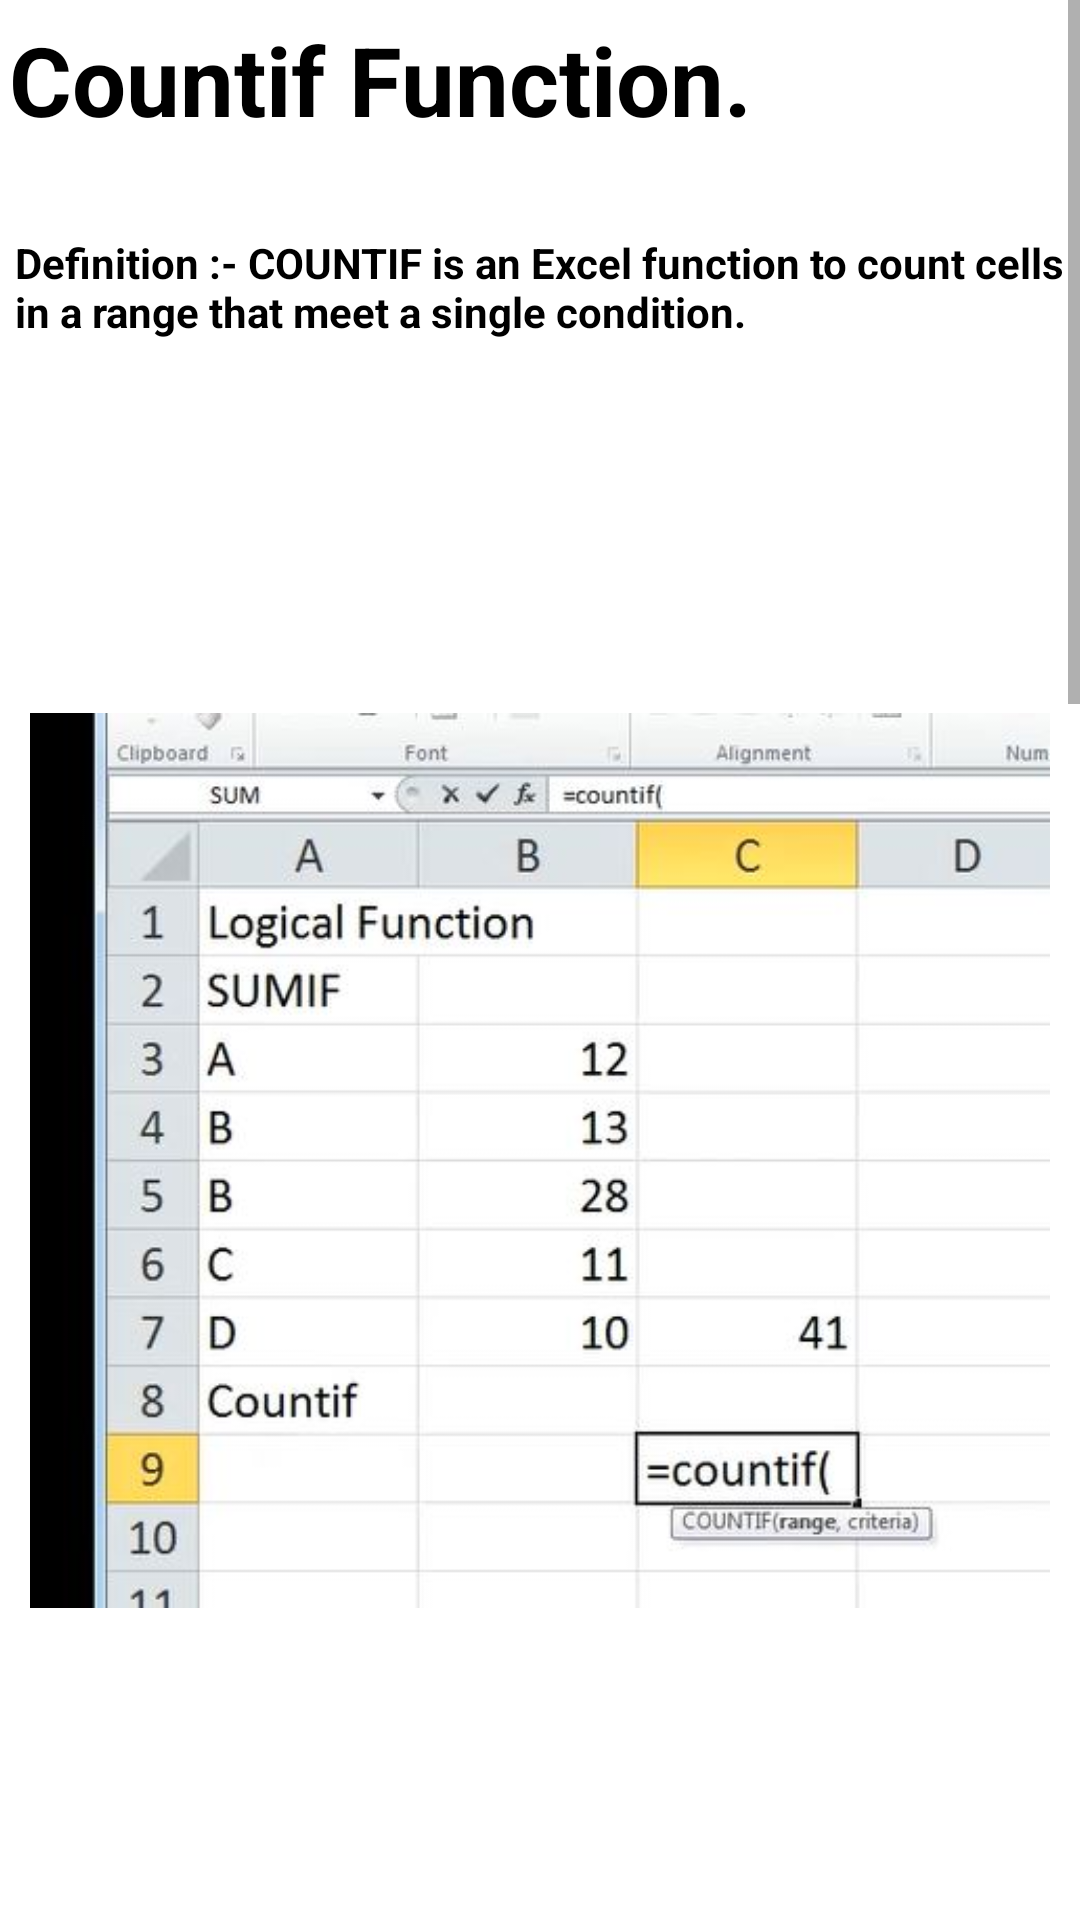

Write the Android layout XML for this screen, with the resource values it uses.
<!-- AndroidManifest.xml: application theme Theme.ExcelGuide -->
<!-- res/layout/activity_main40.xml -->
<?xml version="1.0" encoding="utf-8"?>
<androidx.constraintlayout.widget.ConstraintLayout xmlns:android="http://schemas.android.com/apk/res/android"
    xmlns:app="http://schemas.android.com/apk/res-auto"
    xmlns:tools="http://schemas.android.com/tools"
    android:layout_width="match_parent"
    android:layout_height="match_parent"
    tools:context=".MainActivity41">
    <ScrollView
        android:layout_width="match_parent"
        android:layout_height="match_parent">
        <LinearLayout
            android:layout_width="match_parent"
            android:layout_height="match_parent"
            android:orientation="vertical">

            <TextView
                android:layout_width="match_parent"
                android:layout_height="wrap_content"
                android:text="Countif Function."
                android:textSize="32sp"
                android:layout_marginStart="3dp"
                android:layout_marginTop="5dp"
                android:layout_marginBottom="10dp"
                android:textStyle="bold"
                android:textColor="@color/black"/>
            <TextView
                android:layout_width="match_parent"
                android:layout_height="wrap_content"
                android:text="Definition :- COUNTIF is an Excel function to count cells in a range that meet a single condition."
                android:textSize="14sp"
                android:layout_marginStart="5dp"
                android:layout_marginTop="20dp"
                android:textStyle="bold"
                android:textColor="@color/black"/>

            <ImageView
                android:layout_width="match_parent"
                android:layout_height="wrap_content"
                android:src="@drawable/countif1"
                android:padding="10dp"
                android:layout_marginTop="50dp" />
            <ImageView
                android:layout_width="match_parent"
                android:layout_height="wrap_content"
                android:src="@drawable/countif2"
                android:padding="10dp"
                android:layout_marginTop="50dp" />

            <ImageView
                android:layout_width="match_parent"
                android:layout_height="wrap_content"
                android:src="@drawable/resultcountif"
                android:padding="10dp"
                android:layout_marginTop="50dp" />

            <TextView
                android:layout_width="match_parent"
                android:layout_height="wrap_content"
                android:text="Tip:-\n
1.Press “enter” to execute command. \n
2.Use “,” to give another value
3.Between “ “ text can be entered\n
4.Select cell in brackets which you want to change\n
5.“ctrl” + “c” will copy the cell\n
6.“ctrl” + “right click” will select multiple cells\n
7.“ctrl” + “v” will paste the data/command/formula/logic"
                android:textSize="14sp"
                android:layout_marginStart="10dp"
                android:layout_marginTop="20dp"
                android:textStyle="bold"
                android:textColor="@color/black"
                android:layout_marginBottom="10dp"/>


        </LinearLayout>
    </ScrollView>

</androidx.constraintlayout.widget.ConstraintLayout>
<!-- resources referenced by this layout -->
<resources>
  <color name="black">#FF000000</color>
  <!-- drawable countif1: jpg bitmap (drawable, 35417 bytes) -->
  <!-- drawable countif2: jpg bitmap (drawable, 42009 bytes) -->
  <!-- drawable resultcountif: jpg bitmap (drawable, 34374 bytes) -->
  <style name="Theme.ExcelGuide" parent="Theme.MaterialComponents.DayNight.DarkActionBar">
          
          <item name="colorPrimary">@color/purple_500</item>
          <item name="colorPrimaryVariant">@color/purple_700</item>
          <item name="colorOnPrimary">@color/white</item>
          
          <item name="colorSecondary">@color/teal_200</item>
          <item name="colorSecondaryVariant">@color/teal_700</item>
          <item name="colorOnSecondary">@color/black</item>
          
          <item name="android:statusBarColor" tools:targetApi="l">?attr/colorPrimaryVariant</item>
          
          <item name="android:layout_width">match_parent</item>
          <item name="android:layout_height">match_parent</item>
  
  
      </style>
  <color name="purple_500">#2AAA8A</color>
  <color name="purple_700">#00A36C</color>
  <color name="white">#FFFFFFFF</color>
  <color name="teal_200">#FF03DAC5</color>
  <color name="teal_700">#FF018786</color>
</resources>
